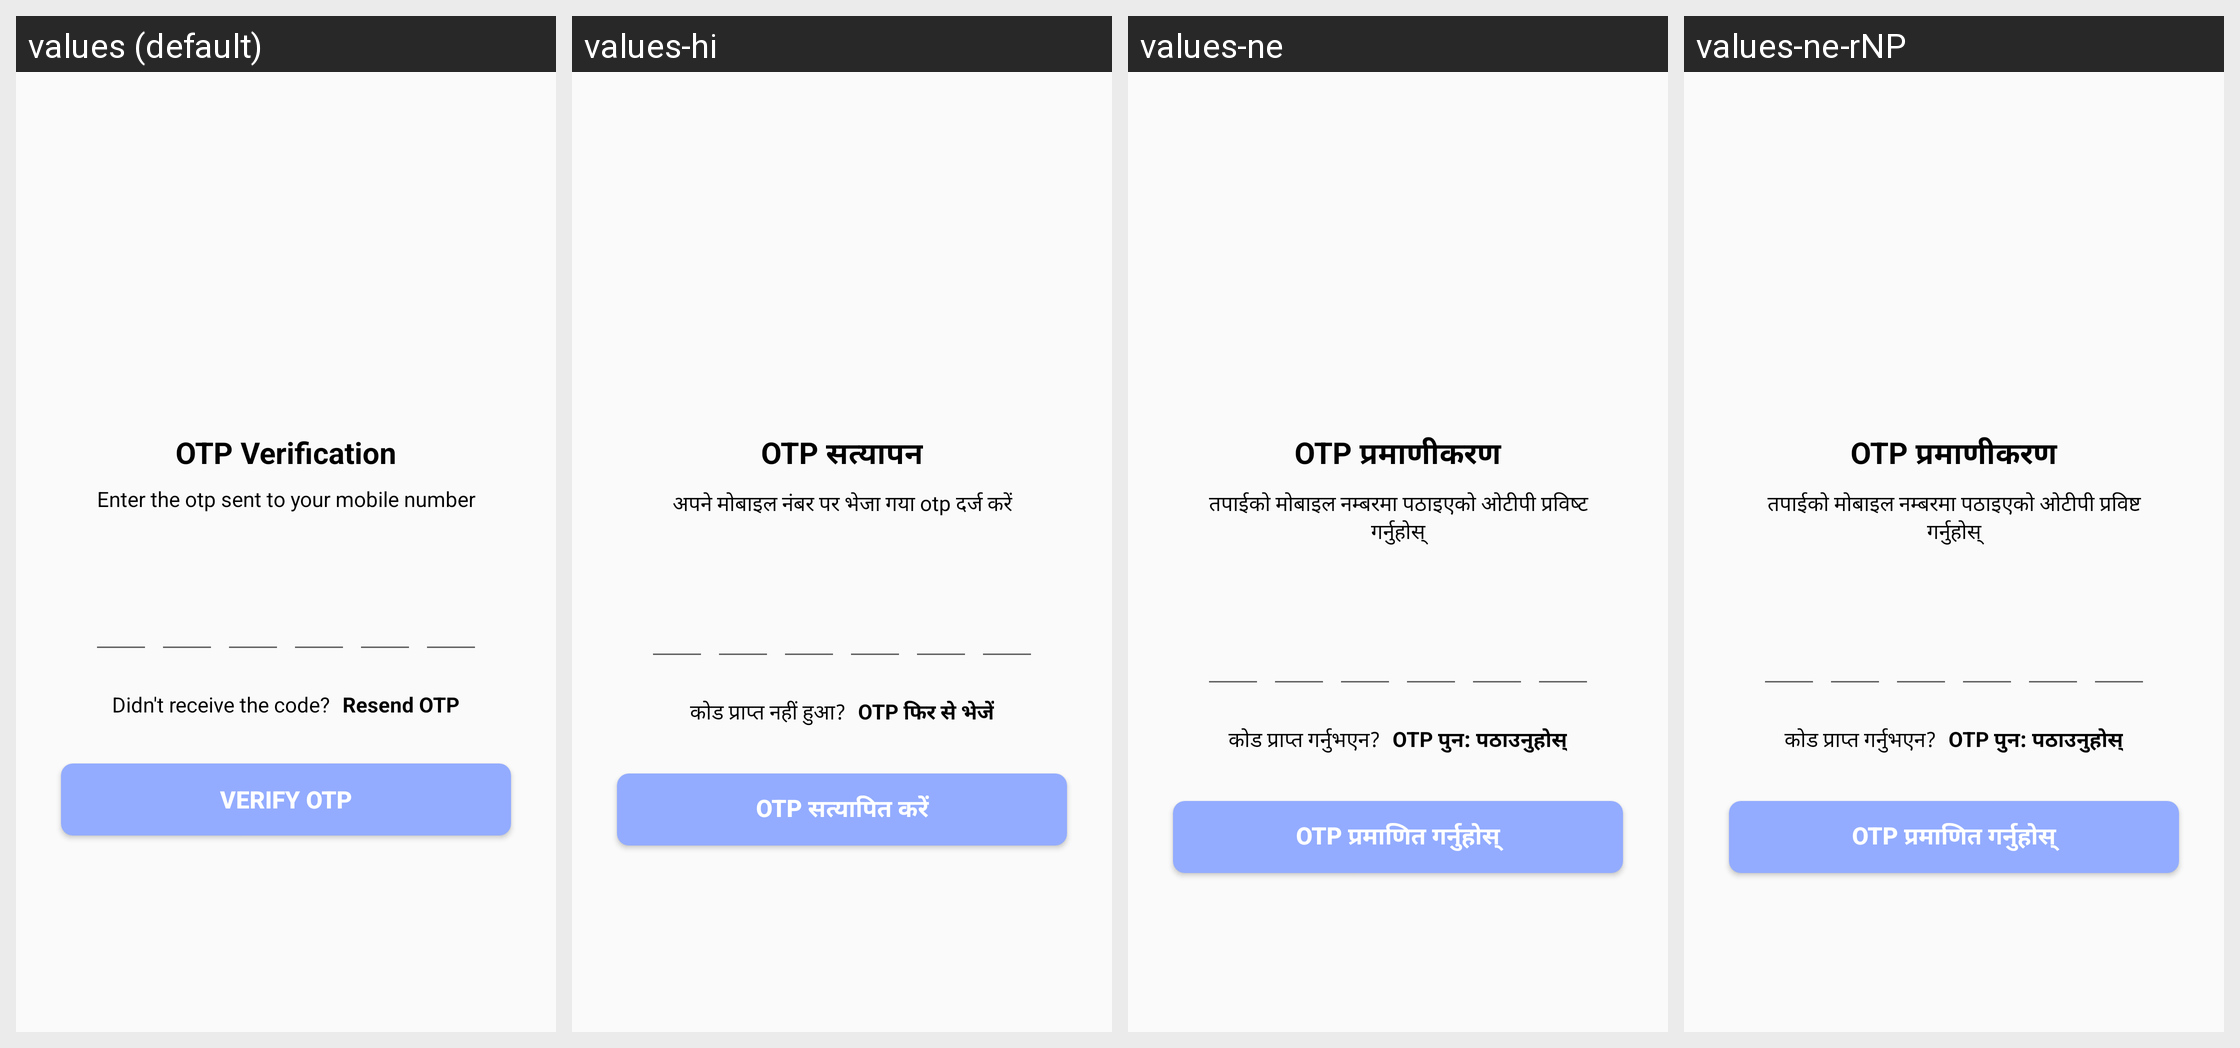

Locale-by-locale string values for the Android screen shown in this grid:
Android screen res/layout/activity_verify_otp.xml rendered under 4 locales, left to right: values (default), values-hi, values-ne, values-ne-rNP. Device: Nexus 5 (rendered at 1080×1920; each locale shown at half size, 540×960, under a caption strip naming it); theme Theme.AppCompat.DayNight.NoActionBar.
Strings drawn on this screen, with the default value and each locale's value (text and hints the layout hard-codes, and strings that could not be matched under every locale, appear in the picture but are not listed):

otpverification
  values: OTP Verification
  values-hi: OTP सत्यापन
  values-ne: OTP प्रमाणीकरण
  values-ne-rNP: OTP प्रमाणीकरण

enter_the_otp_sent_to_your_mobile_number
  values: Enter the otp sent to your mobile number
  values-hi: अपने मोबाइल नंबर पर भेजा गया otp दर्ज करें
  values-ne: तपाईको मोबाइल नम्बरमा पठाइएको ओटीपी प्रविष्ट गर्नुहोस्
  values-ne-rNP: तपाईको मोबाइल नम्बरमा पठाइएको ओटीपी प्रविष्ट गर्नुहोस्

didn_t_receive_the_code
  values: Didn't receive the code?
  values-hi: कोड प्राप्त नहीं हुआ?
  values-ne: कोड प्राप्त गर्नुभएन?
  values-ne-rNP: कोड प्राप्त गर्नुभएन?

resend_otp
  values: Resend OTP
  values-hi: OTP फिर से भेजें
  values-ne: OTP पुन: पठाउनुहोस्
  values-ne-rNP: OTP पुन: पठाउनुहोस्

verify_otp
  values: Verify OTP
  values-hi: OTP सत्यापित करें
  values-ne: OTP प्रमाणित गर्नुहोस्
  values-ne-rNP: OTP प्रमाणित गर्नुहोस्
